Photos from the image-classification dataset "edge-ai-wafer-defect-classification" in the GitHub repository kanmaniannie180-hub/edge-ai-wafer-defect-classification. Its 7 classes are: solder bridges, clean - no defect, cracks, malformed vias, open circuit, scratches, short circuit.

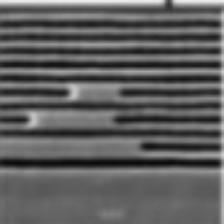
Label: short circuit

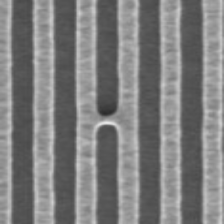
Label: solder bridges

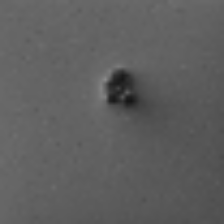
Label: malformed vias

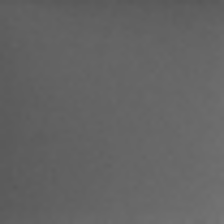
Label: clean - no defect

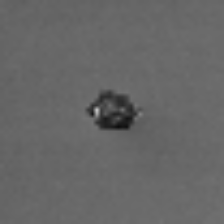
Label: cracks

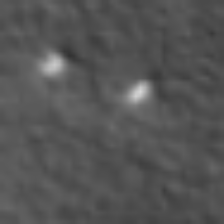
Label: open circuit
